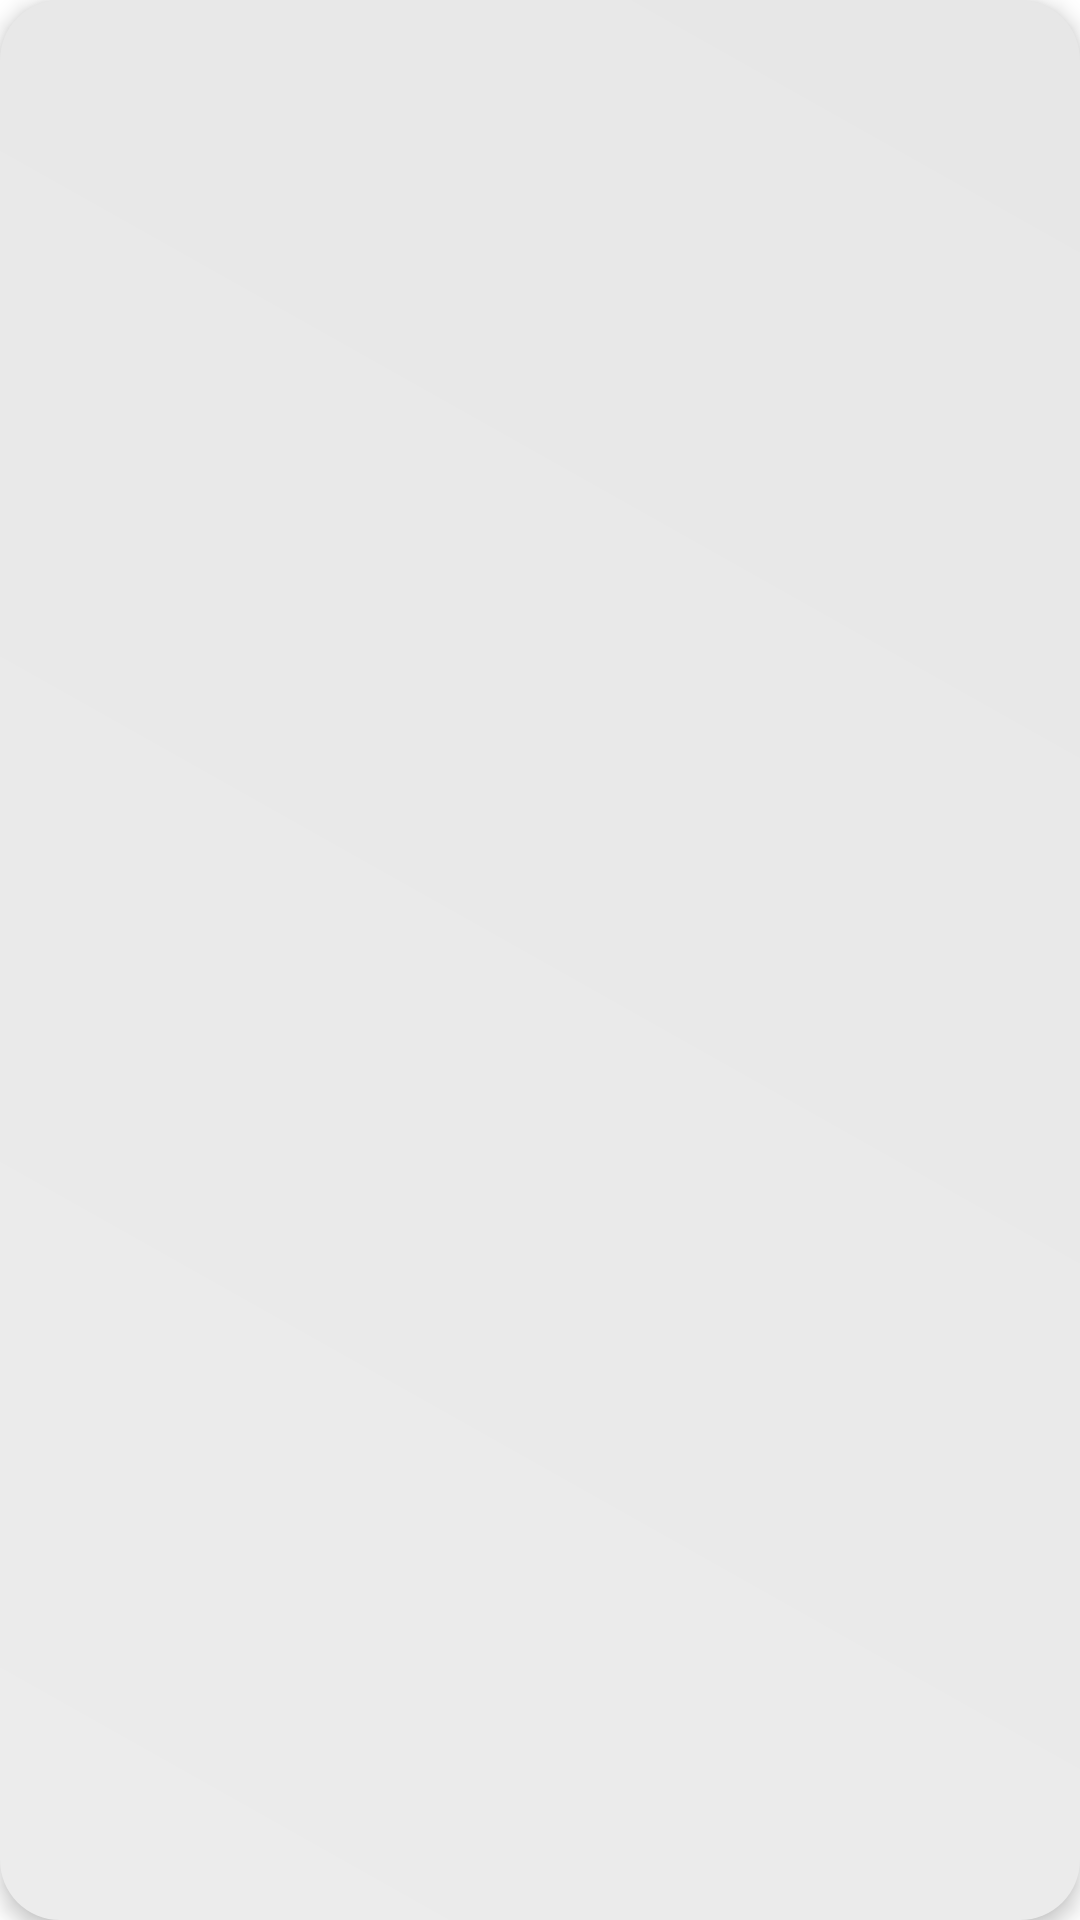

Layout XML and referenced resources for this Android screen:
<!-- AndroidManifest.xml: application theme Theme.TestScanner -->
<!-- res/layout/recycler_holder.xml -->
<?xml version="1.0" encoding="utf-8"?>
<androidx.constraintlayout.widget.ConstraintLayout xmlns:android="http://schemas.android.com/apk/res/android"
    xmlns:app="http://schemas.android.com/apk/res-auto"
    xmlns:tools="http://schemas.android.com/tools"
    android:layout_width="match_parent"
    android:layout_height="wrap_content"
    android:layout_marginStart="20dp"
    android:layout_marginTop="7dp"
    android:layout_marginEnd="20dp"
    android:layout_marginBottom="7dp"
    android:background="@drawable/recycler_element_background"
    android:elevation="4dp"

    >

    <androidx.appcompat.widget.AppCompatTextView
        android:id="@+id/recycler_app_name_field"
        style="@style/recycler_view_text_style"
        android:layout_width="wrap_content"
        android:layout_height="wrap_content"
        android:layout_marginStart="24dp"
        android:layout_marginTop="5dp"
        android:layout_marginEnd="24dp"
        android:elegantTextHeight="false"
        android:maxLines="3"
        android:minLines="3"
        app:autoSizeTextType="none"
        app:layout_constraintBottom_toBottomOf="parent"
        app:layout_constraintEnd_toEndOf="parent"
        app:layout_constraintStart_toStartOf="parent"
        app:layout_constraintTop_toBottomOf="@+id/recycler_app_icon_view" />

    <ImageView
        android:id="@+id/recycler_app_icon_view"
        android:layout_width="wrap_content"
        android:layout_height="wrap_content"
        android:layout_marginStart="8dp"
        android:layout_marginTop="8dp"
        android:layout_marginEnd="8dp"
        android:layout_marginBottom="4dp"
        android:scaleType="centerInside"
        app:layout_constraintBottom_toTopOf="@+id/recycler_app_name_field"
        app:layout_constraintEnd_toEndOf="parent"
        app:layout_constraintHorizontal_bias="0.497"
        app:layout_constraintStart_toStartOf="parent"
        app:layout_constraintTop_toTopOf="parent"
        tools:srcCompat="@tools:sample/avatars" />

</androidx.constraintlayout.widget.ConstraintLayout>
<!-- resources referenced by this layout -->
<resources>
  <!-- drawable recycler_element_background (drawable) -->
  <?xml version="1.0" encoding="utf-8"?>
  <ripple android:color="?attr/colorControlHighlight"
      xmlns:android="http://schemas.android.com/apk/res/android">
  <item>
      <shape
          android:shape="rectangle">
          <corners android:radius="20dp"/>
          <gradient
              android:type="linear"
              android:angle="45"
              android:startColor="@color/primary_color_start"
              android:endColor="@color/primary_color_end"/>
  
      </shape>
  
  
  </item>
  
  
  </ripple>
  <style name="recycler_view_text_style">
          <item name="android:inputType">none</item>
          <item name="android:textSize">@dimen/midle_text_size</item>
          <item name="android:textStyle">bold</item>
          <item name="android:textAlignment">center</item>
          <item name="android:textAllCaps">false</item>
      </style>
  <style name="Theme.TestScanner" parent="Theme.MaterialComponents.DayNight.NoActionBar">
          
  
          <item name="colorPrimary">@color/purple_500</item>
          <item name="colorPrimaryVariant">@color/purple_700</item>
          <item name="colorOnPrimary">@color/white</item>
          
          <item name="colorSecondary">@color/teal_200</item>
          <item name="colorSecondaryVariant">@color/teal_700</item>
          <item name="colorOnSecondary">@color/black</item>
          
          <item name="android:statusBarColor" tools:targetApi="l">?attr/colorPrimaryVariant</item>
          <item name="android:elevation">2dp</item>
  
          <item name="android:windowTranslucentStatus">true</item>
          <item name="android:windowTranslucentNavigation">true</item>
  
  
  
  
      </style>
  <color name="primary_color_start">#ECECEC</color>
  <color name="primary_color_end">#E7E7E7</color>
  <dimen name="midle_text_size">17sp</dimen>
  <color name="purple_500">#FF6200EE</color>
  <color name="purple_700">#FF3700B3</color>
  <color name="white">#FFFFFFFF</color>
  <color name="teal_200">#FF03DAC5</color>
  <color name="teal_700">#FF018786</color>
  <color name="black">#FF000000</color>
</resources>
